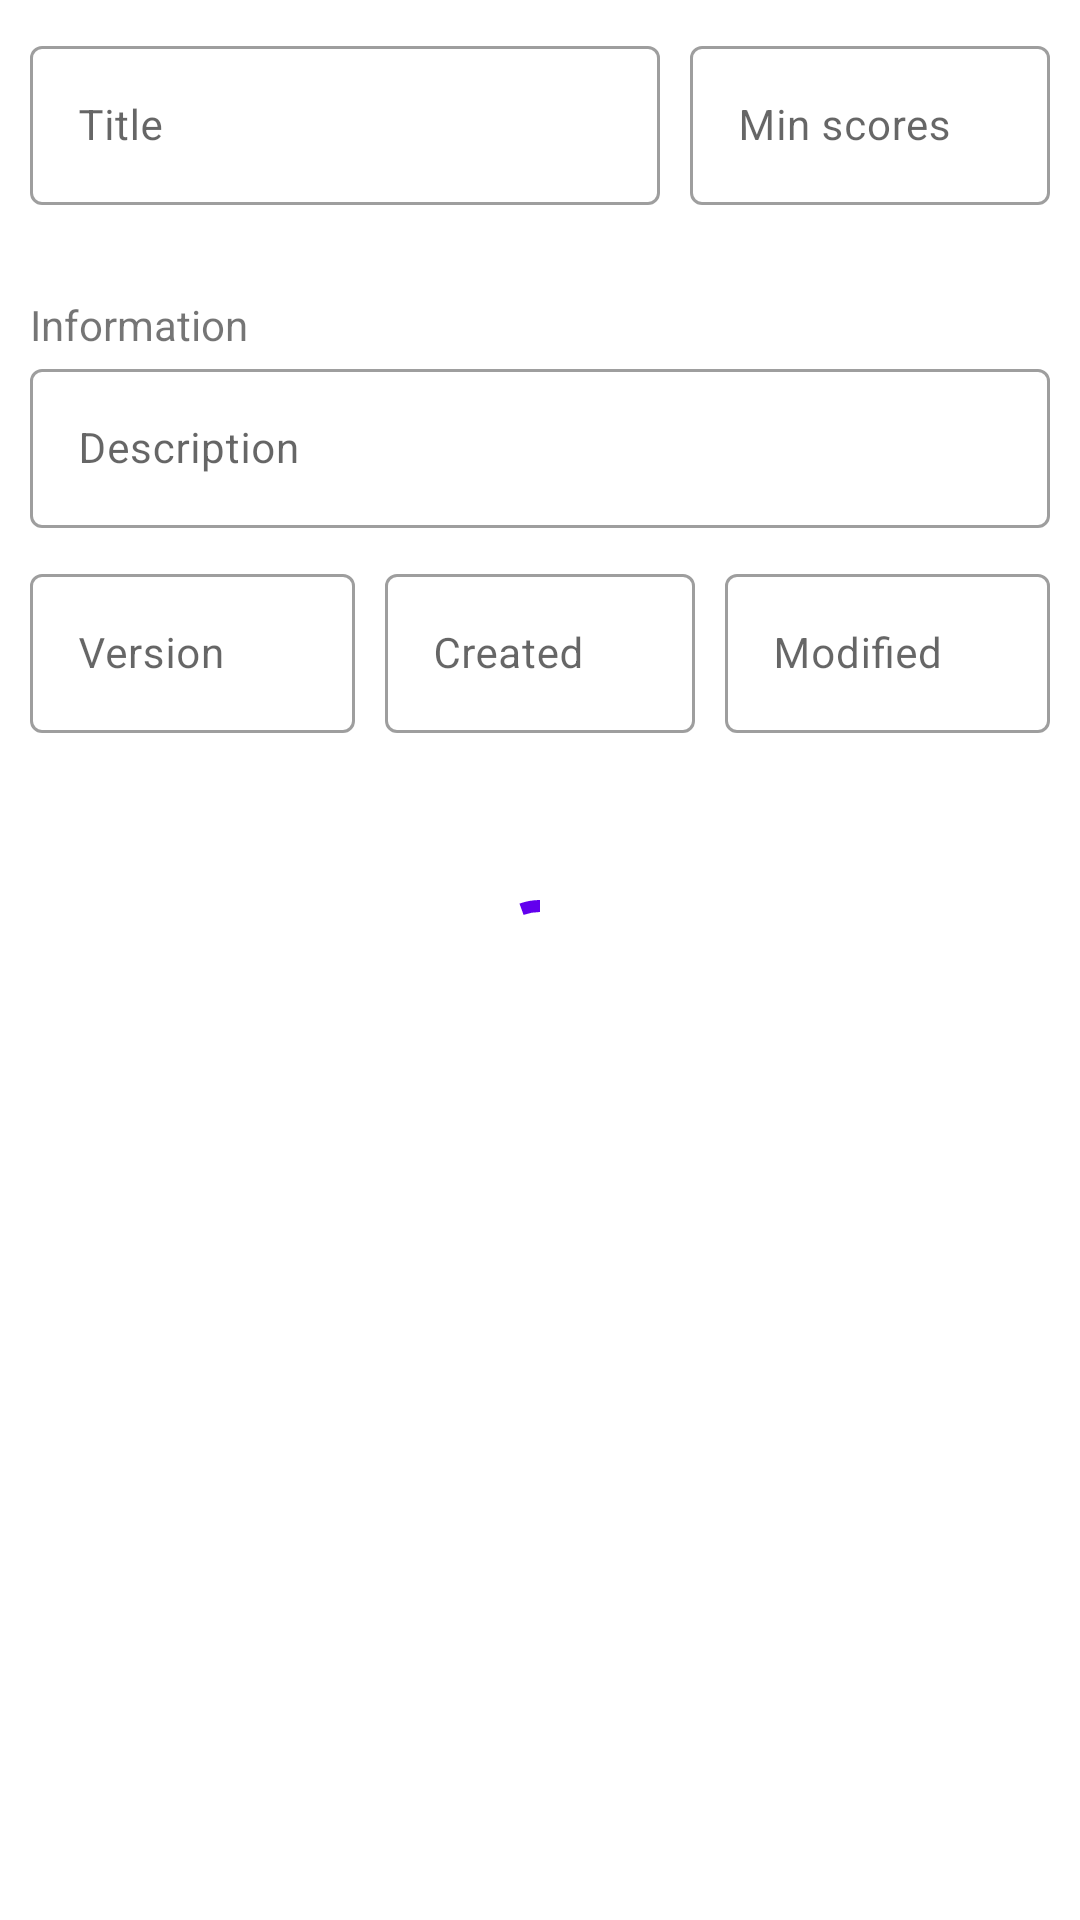

This screen was rendered from an Android layout file. Write that file and the resources it references.
<!-- AndroidManifest.xml: application theme Theme.TestingSystem -->
<!-- res/layout/test_form_fragment.xml -->
<?xml version="1.0" encoding="utf-8"?>
<androidx.constraintlayout.widget.ConstraintLayout xmlns:android="http://schemas.android.com/apk/res/android"
    xmlns:app="http://schemas.android.com/apk/res-auto"
    xmlns:tools="http://schemas.android.com/tools"
    android:layout_width="match_parent"
    android:layout_height="match_parent">

    <LinearLayout
        android:id="@+id/test_form"
        android:layout_width="0dp"
        android:layout_height="wrap_content"
        app:layout_constraintBottom_toTopOf="@+id/questions_view"
        app:layout_constraintEnd_toEndOf="parent"
        app:layout_constraintHorizontal_bias="0.5"
        app:layout_constraintStart_toStartOf="parent"
        app:layout_constraintTop_toTopOf="parent"
        android:padding="10dp"
        android:orientation="vertical">

        <LinearLayout
            android:layout_width="match_parent"
            android:layout_height="wrap_content"
            android:orientation="horizontal"
            android:layout_marginBottom="10dp">
            <com.google.android.material.textfield.TextInputLayout
                android:id="@+id/et_test_title_layout"
                android:layout_width="match_parent"
                android:layout_height="wrap_content"
                android:layout_weight="1"
                android:hint="@string/title"
                style="@style/Widget.MaterialComponents.TextInputLayout.OutlinedBox"
                app:errorEnabled="true">

                <com.google.android.material.textfield.TextInputEditText
                    android:id="@+id/et_test_title"
                    android:layout_width="match_parent"
                    android:layout_height="wrap_content"
                    android:textAppearance="?attr/textAppearanceBody2"
                    android:inputType="textEmailAddress"
                    />

            </com.google.android.material.textfield.TextInputLayout>

            <com.google.android.material.textfield.TextInputLayout
                android:id="@+id/et_test_min_scores_layout"
                android:layout_width="wrap_content"
                android:layout_height="wrap_content"
                android:layout_weight="1"
                android:minWidth="250dp"
                android:hint="@string/min_scores"
                style="@style/Widget.MaterialComponents.TextInputLayout.OutlinedBox"
                android:layout_marginStart="10dp">

                <com.google.android.material.textfield.TextInputEditText
                    android:id="@+id/et_test_min_scores"
                    android:layout_width="match_parent"
                    android:layout_height="wrap_content"
                    android:textAppearance="?attr/textAppearanceBody2"
                    android:inputType="number"
                    />

            </com.google.android.material.textfield.TextInputLayout>
        </LinearLayout>

        <androidx.constraintlayout.widget.ConstraintLayout
            android:id="@+id/test_form_info_btn"
            android:layout_width="match_parent"
            android:layout_height="wrap_content">
            <TextView
                android:layout_width="wrap_content"
                android:layout_height="wrap_content"
                android:text="@string/information"
                app:layout_constraintTop_toTopOf="parent"
                app:layout_constraintBottom_toBottomOf="parent"
                app:layout_constraintLeft_toLeftOf="parent"/>

            <ImageView
                android:id="@+id/test_info_form_icon"
                android:layout_width="wrap_content"
                android:layout_height="wrap_content"
                android:src="@drawable/ic_move_down"
                app:layout_constraintTop_toTopOf="parent"
                app:layout_constraintBottom_toBottomOf="parent"
                app:layout_constraintRight_toRightOf="parent"/>
        </androidx.constraintlayout.widget.ConstraintLayout>

        <LinearLayout
            android:id="@+id/test_info_form"
            android:layout_width="match_parent"
            android:layout_height="wrap_content"
            android:orientation="vertical">
            <com.google.android.material.textfield.TextInputLayout
                android:id="@+id/et_test_description_layout"
                android:layout_width="match_parent"
                android:layout_height="wrap_content"
                android:hint="@string/description"
                style="@style/Widget.MaterialComponents.TextInputLayout.OutlinedBox"
                android:layout_marginBottom="10dp">

                <com.google.android.material.textfield.TextInputEditText
                    android:id="@+id/et_test_description"
                    android:layout_width="match_parent"
                    android:layout_height="wrap_content"
                    android:textAppearance="?attr/textAppearanceBody2"
                    android:inputType="textMultiLine"
                    />

            </com.google.android.material.textfield.TextInputLayout>

            <LinearLayout
                android:layout_width="match_parent"
                android:layout_height="wrap_content"
                android:orientation="horizontal"
                android:baselineAligned="false">

                <com.google.android.material.textfield.TextInputLayout
                    android:layout_width="match_parent"
                    android:layout_height="wrap_content"
                    android:hint="@string/version"
                    style="@style/Widget.MaterialComponents.TextInputLayout.OutlinedBox"
                    android:layout_weight="1"
                    android:paddingEnd="5dp">

                    <com.google.android.material.textfield.TextInputEditText
                        android:id="@+id/et_test_version"
                        android:layout_width="match_parent"
                        android:layout_height="wrap_content"
                        android:textAppearance="?attr/textAppearanceBody2"
                        android:inputType="textEmailAddress"
                        android:focusable="false"
                        />

                </com.google.android.material.textfield.TextInputLayout>

                <com.google.android.material.textfield.TextInputLayout
                    android:layout_width="match_parent"
                    android:layout_height="wrap_content"
                    android:hint="@string/created"
                    style="@style/Widget.MaterialComponents.TextInputLayout.OutlinedBox"
                    android:layout_weight="1"
                    android:paddingHorizontal="5dp">

                    <com.google.android.material.textfield.TextInputEditText
                        android:id="@+id/et_test_create_date"
                        android:layout_width="match_parent"
                        android:layout_height="wrap_content"
                        android:textAppearance="?attr/textAppearanceBody2"
                        android:inputType="textEmailAddress"
                        android:focusable="false"
                        />

                </com.google.android.material.textfield.TextInputLayout>

                <com.google.android.material.textfield.TextInputLayout
                    android:layout_width="match_parent"
                    android:layout_height="wrap_content"
                    android:hint="@string/modified"
                    style="@style/Widget.MaterialComponents.TextInputLayout.OutlinedBox"
                    android:layout_weight="1"
                    android:paddingStart="5dp">

                    <com.google.android.material.textfield.TextInputEditText
                        android:id="@+id/et_test_modification_date"
                        android:layout_width="match_parent"
                        android:layout_height="wrap_content"
                        android:textAppearance="?attr/textAppearanceBody2"
                        android:inputType="textEmailAddress"
                        android:focusable="false"
                        />

                </com.google.android.material.textfield.TextInputLayout>
            </LinearLayout>
        </LinearLayout>


    </LinearLayout>

    <LinearLayout
        android:id="@+id/questions_view"
        android:layout_width="0dp"
        android:layout_height="0dp"
        android:orientation="vertical"
        app:layout_constraintEnd_toEndOf="parent"
        app:layout_constraintHorizontal_bias="0.5"
        app:layout_constraintStart_toStartOf="parent"
        app:layout_constraintBottom_toBottomOf="parent"
        app:layout_constraintTop_toBottomOf="@+id/test_form"
        android:gravity="center">

        <androidx.recyclerview.widget.RecyclerView
            android:id="@+id/question_recycler_view"
            android:layout_width="match_parent"
            android:layout_height="match_parent"/>
    </LinearLayout>

    <com.google.android.material.progressindicator.CircularProgressIndicator
        android:id="@+id/progress_circular"
        android:layout_width="wrap_content"
        android:layout_height="wrap_content"
        android:indeterminate="true"
        app:layout_constraintBottom_toBottomOf="parent"
        app:layout_constraintEnd_toEndOf="parent"
        app:layout_constraintStart_toStartOf="parent"
        app:layout_constraintTop_toTopOf="parent" />
</androidx.constraintlayout.widget.ConstraintLayout>
<!-- resources referenced by this layout -->
<resources>
  <string name="created">Created</string>
  <string name="description">Description</string>
  <string name="information">Information</string>
  <string name="min_scores">Min scores</string>
  <string name="modified">Modified</string>
  <string name="title">Title</string>
  <string name="version">Version</string>
  <style name="Theme.TestingSystem" parent="Theme.MaterialComponents.DayNight.NoActionBar">
          
          <item name="colorPrimary">@color/purple_500</item>
          <item name="colorPrimaryVariant">@color/purple_700</item>
          <item name="colorOnPrimary">@color/white</item>
          
          <item name="colorSecondary">@color/teal_200</item>
          <item name="colorSecondaryVariant">@color/teal_700</item>
          <item name="colorOnSecondary">@color/black</item>
          
          <item name="android:statusBarColor" tools:targetApi="l">?attr/colorPrimaryVariant</item>
          
  
          <item name="strokeColor">@color/grey</item>
          <item name="rightAnswerCardColor">@color/light_green</item>
          <item name="wrongAnswerCardColor">@color/light_red</item>
          <item name="extraAnswerCardColor">@color/light_yellow</item>
      </style>
  <color name="purple_500">#FF6200EE</color>
  <color name="purple_700">#FF3700B3</color>
  <color name="white">#FFFFFFFF</color>
  <color name="teal_200">#FF03DAC5</color>
  <color name="teal_700">#FF018786</color>
  <color name="black">#FF000000</color>
  <color name="grey">#808080</color>
  <color name="light_green">#6de385</color>
  <color name="light_red">#e36d6d</color>
  <color name="light_yellow">#ebcc42</color>
</resources>
